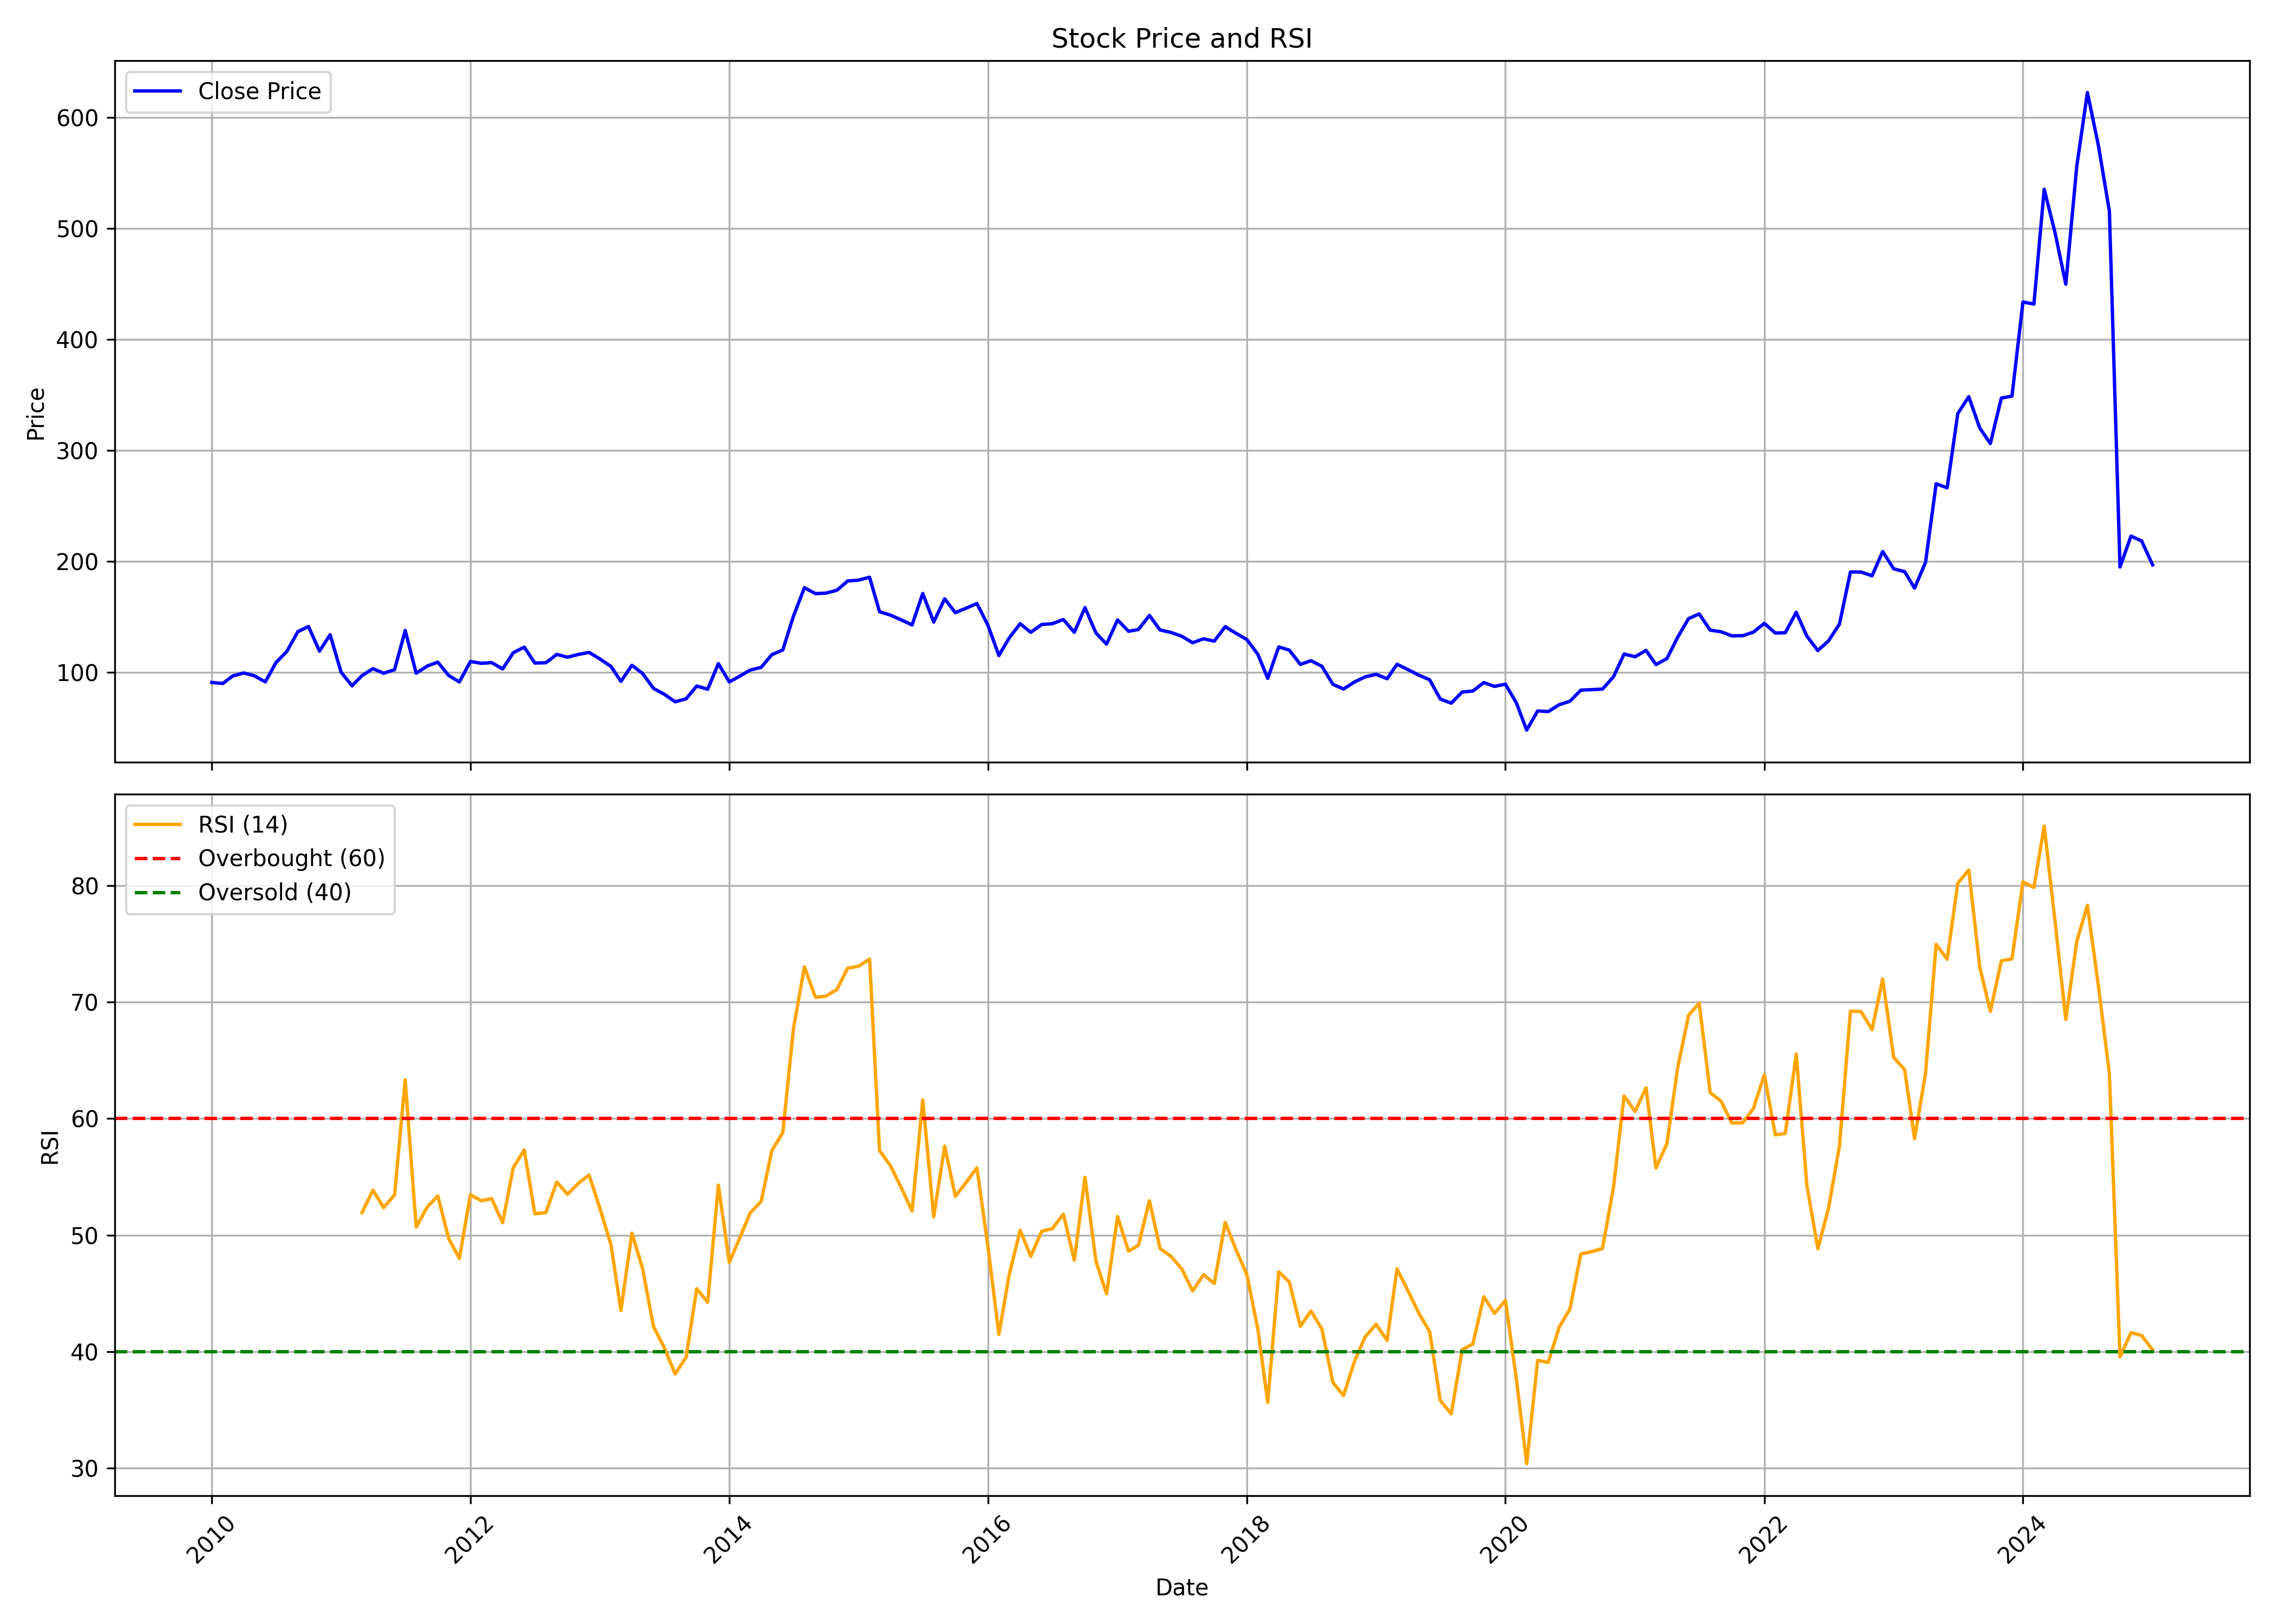

The file beside this chart, header and first rows:
, date, symbol, open, high, low, close, volume, rsi
0, 2010-01-01, HERCULES, 88.58, 106.4, 84.63, 90.92, 3821668, 
1, 2010-02-01, HERCULES, 91.72, 101.2, 86.48, 89.99, 2360498, 
2, 2010-03-01, HERCULES, 89.99, 100.1, 89.99, 96.75, 1048274, 
3, 2010-04-01, HERCULES, 96.79, 102.8, 90.56, 99.48, 481012, 
4, 2010-05-01, HERCULES, 99.29, 99.59, 90.29, 96.96, 587542, 
5, 2010-06-01, HERCULES, 96.37, 98.35, 88.58, 91.42, 146338, 
6, 2010-07-01, HERCULES, 91.38, 116.6, 85.01, 108.8, 7537808, 
7, 2010-08-01, HERCULES, 109.8, 128.3, 102.7, 119, 4657396, 
8, 2010-09-01, HERCULES, 116.3, 163.5, 116.3, 136.7, 19132820, 
9, 2010-10-01, HERCULES, 133.7, 148.2, 133.7, 141.4, 2118586, 
10, 2010-11-01, HERCULES, 140.5, 154.8, 115.1, 119.1, 1505364, 
11, 2010-12-01, HERCULES, 121.2, 141.5, 103.9, 133.9, 6276238, 
12, 2011-01-01, HERCULES, 134.4, 136.1, 86.01, 100.2, 5606946, 
13, 2011-02-01, HERCULES, 100.5, 103.9, 84.1, 87.87, 3818462, 
14, 2011-03-01, HERCULES, 89.46, 102, 86.35, 97.12, 4163476, 51.93
15, 2011-04-01, HERCULES, 97.44, 115.8, 96.95, 103.4, 2497086, 53.86
16, 2011-05-01, HERCULES, 104, 104.7, 89.06, 99.22, 798498, 52.36
17, 2011-06-01, HERCULES, 97.58, 111, 92.14, 102.5, 2516456, 53.45
18, 2011-07-01, HERCULES, 102.2, 157.6, 102.2, 137.7, 31484818, 63.32
19, 2011-08-01, HERCULES, 142.3, 144.9, 91.07, 99.24, 7171250, 50.69
20, 2011-09-01, HERCULES, 99.24, 118.3, 92.44, 105.7, 9807424, 52.4
21, 2011-10-01, HERCULES, 103, 113.8, 100.1, 109.2, 2417880, 53.35
22, 2011-11-01, HERCULES, 108.9, 115.7, 87.59, 97.13, 1952634, 49.68
23, 2011-12-01, HERCULES, 99.04, 100.6, 81.7, 91.37, 1463296, 47.98
24, 2012-01-01, HERCULES, 91.99, 112.1, 91.13, 109.8, 3439766, 53.46
25, 2012-02-01, HERCULES, 110.1, 119, 103.8, 108.2, 2933204, 52.94
26, 2012-03-01, HERCULES, 106.3, 130.3, 105.1, 108.8, 13979880, 53.13
27, 2012-04-01, HERCULES, 109.4, 113.3, 100.1, 103.1, 758338, 51.07
28, 2012-05-01, HERCULES, 103.1, 127.3, 92.35, 117.7, 5519474, 55.78
29, 2012-06-01, HERCULES, 118.3, 125.6, 113.2, 122.8, 4616378, 57.31
30, 2012-07-01, HERCULES, 123.5, 141, 104.7, 108.4, 8389273, 51.84
31, 2012-08-01, HERCULES, 109.8, 124.3, 108, 108.7, 3705896, 51.92
32, 2012-09-01, HERCULES, 109.9, 121.3, 108.9, 116.2, 1981695, 54.55
33, 2012-10-01, HERCULES, 116.4, 123, 106.4, 113.7, 1219948, 53.5
34, 2012-11-01, HERCULES, 113.6, 124.6, 112.7, 116.2, 1131320, 54.45
35, 2012-12-01, HERCULES, 114.8, 126.2, 114.8, 118, 967452, 55.16
36, 2013-01-01, HERCULES, 117.1, 124.9, 111, 112, 505830, 52.26
37, 2013-02-01, HERCULES, 112.7, 120.2, 100.8, 105.3, 2170014, 49.15
38, 2013-03-01, HERCULES, 104.3, 110.1, 88.56, 91.9, 721263, 43.54
39, 2013-04-01, HERCULES, 92.81, 112.8, 92.81, 106.4, 1966629, 50.16
40, 2013-05-01, HERCULES, 106.4, 111.4, 98.1, 99.05, 1005244, 47.14
41, 2013-06-01, HERCULES, 99.14, 101.3, 80.88, 85.57, 227328, 42.14
42, 2013-07-01, HERCULES, 85.74, 96.28, 78.15, 80.36, 434078, 40.36
43, 2013-08-01, HERCULES, 85.78, 85.78, 66.92, 73.51, 339810, 38.08
44, 2013-09-01, HERCULES, 75.15, 90.13, 71.3, 76.16, 486254, 39.5
45, 2013-10-01, HERCULES, 75.81, 93.85, 73.47, 87.7, 1341941, 45.39
46, 2013-11-01, HERCULES, 89.6, 90.13, 81.07, 84.83, 444501, 44.24
47, 2013-12-01, HERCULES, 84.92, 118.8, 84.87, 107.9, 7771339, 54.29
48, 2014-01-01, HERCULES, 108.4, 111, 89.29, 91.37, 1058632, 47.66
49, 2014-02-01, HERCULES, 90.31, 103.9, 86.86, 96.9, 2082484, 49.86
50, 2014-03-01, HERCULES, 95.92, 106.9, 94.6, 102.1, 1734627, 51.9
51, 2014-04-01, HERCULES, 101.8, 110.3, 100.2, 104.5, 958631, 52.89
52, 2014-05-01, HERCULES, 104.5, 130.2, 99.99, 115.9, 1892042, 57.25
53, 2014-06-01, HERCULES, 117.1, 131.3, 115.5, 120.2, 1503579, 58.8
54, 2014-07-01, HERCULES, 118.5, 172.3, 111.7, 150.6, 6641869, 67.69
55, 2014-08-01, HERCULES, 149.1, 198.8, 134.7, 176.4, 6201586, 73.02
56, 2014-09-01, HERCULES, 178.7, 198.1, 166.4, 171, 4129314, 70.41
57, 2014-10-01, HERCULES, 171, 181.1, 152.6, 171.4, 1997992, 70.5
58, 2014-11-01, HERCULES, 172.9, 182, 162.5, 174.1, 1467493, 71.09
59, 2014-12-01, HERCULES, 174.1, 210.3, 166.4, 182.4, 1714788, 72.91
... 121 more rows
